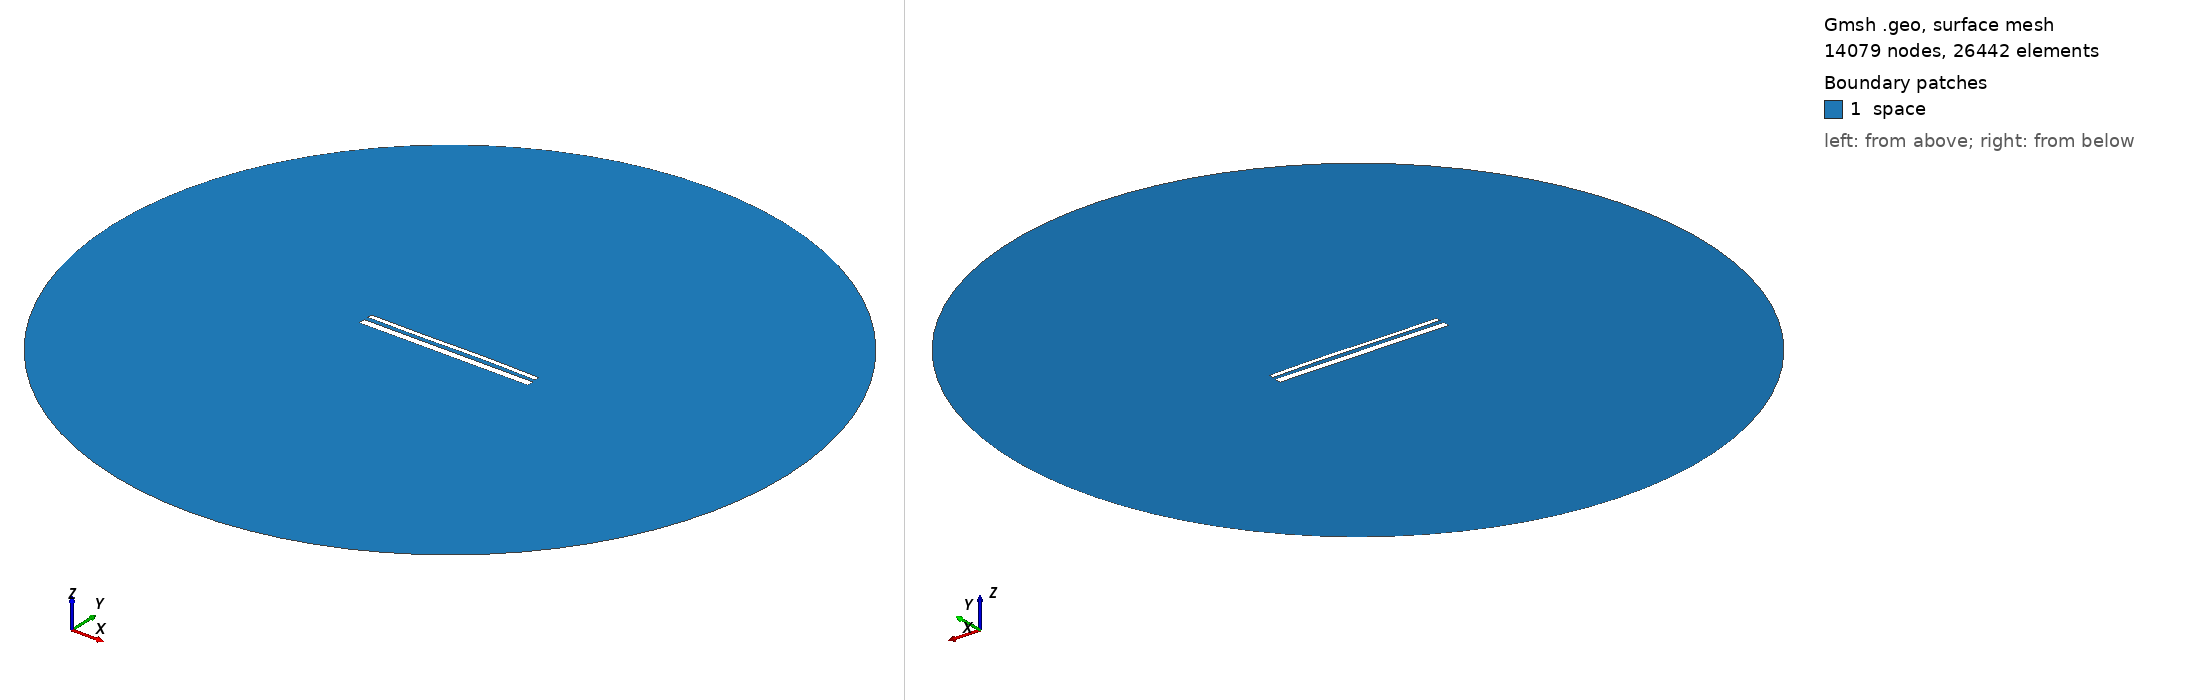

Gmsh geometry script, surface-meshed: 14079 nodes, 26442 surface elements. Boundary patches (legend numbers): 1 space. Left view from above one corner, right view from below the opposite corner. Legend entries are the model's physical surfaces. The drawing asked Gmsh for element sizes between 1% and 20% of the model's largest extent; the script's own settings can give other sizes.

=== 14578.geo (drawn) ===
//---------------------------------------
// Geometry kernel
//---------------------------------------

SetFactory("OpenCASCADE");



//---------------------------------------
// Parameters of the geometry
//---------------------------------------

// Overetch of the upper plate
overetch = 0.5;

// Distance between the plates
distance = 2.25;

// Discretization over the x axis (for the deformation)
nx = 50; 

// Length of the plate
L = 100 - overetch; 

// Number of modes
n = 4; 

// 1st mode coefficient
coeff(1) = -0.075;
beta(1) = 0.596864 * 3.1415926535 / L;

// 2nd mode coefficient
coeff(2) = 0.07499999999999998;
beta(2) = 1.49418 * 3.1415926535 / L;

// 3rd mode coefficient
coeff(3) = -0.15;
beta(3) = 2.50025 * 3.1415926535 / L;

// 4th mode coefficient
coeff(4) = 0.0;
beta(4) = 3.49999 * 3.1415926535 / L;



//---------------------------------------
// Upper plate (deformed rectangle)
//---------------------------------------

// Coordiantes of the upper plate
xmin = -50;
xmax = 50 - overetch;

// Height of the upper plate
yheight = 4 - 2 * overetch;

// Indexes of the points
UpperID[] = {};
LowerID[] = {};
LeftID[] = {};
RightID[] = {};

// Point index
p = 1;

// Horizontal edges
For i In {1:nx}
    x = xmin + (i-1)*(xmax - xmin)/(nx-1);

    y_bottom = distance / 2 + overetch;
    For j In {1:n}
        C = (Cosh(beta(j)*L) + Cos(beta(j)*L)) / (Sinh(beta(j)*L) + Sin(beta(j)*L));
        y_bottom  = y_bottom + coeff(j) * (Cosh(beta(j)*(x+50)) - Cos(beta(j)*(x+50)) - C * (Sinh(beta(j)*(x+50)) - Sin(beta(j)*(x+50))));
    EndFor

    y_top = y_bottom + yheight;

    Point(p) = {x, y_top, 0, 1.0};
    UpperID[i] = p;
    p = p + 1;

    Point(p) = {x, y_bottom, 0, 1.0};
    LowerID[i] = p;
    p = p + 1;
EndFor

// Create point lists
UpperPts[] = {}; LowerPts[] = {};
For i In {1:nx}
  UpperPts[] += {UpperID[i]};
  LowerPts[] += {LowerID[i]};
EndFor

// Build splines
Spline(1) = {UpperPts[]};
Spline(2) = {LowerPts[]};
Line(3) = {LowerPts[nx-1], UpperPts[nx-1]};
Line(4) = {LowerPts[0], UpperPts[0]};

// Build the plane surface
Curve Loop(1) = {2, 3, -1, -4};
Plane Surface(1) = {1};



//---------------------------------------
// Lower plate (rectangle)
//---------------------------------------

// Vertices
Point(1001) = {-50, -1, 0, 1.0};
Point(1002) = { 50, -1, 0, 1.0};
Point(1003) = { 50,  -5, 0, 1.0};
Point(1004) = {-50,  -5, 0, 1.0};

// Edges
Line(5) = {1001, 1002};
Line(6) = {1002, 1003};
Line(7) = {1003, 1004};
Line(8) = {1004, 1001};

// Plane surface
Line Loop(2) = {5, 6, 7, 8};
Plane Surface(2) = {2}; 



//---------------------------------------
// Outer (fictious) boundary
//---------------------------------------

// Points
Point(1005) = {0, 0, 0};       // Center
Point(1006) = {200, 0, 0};     // Start point
Point(1007) = {0, 200, 0};     // 90 degrees
Point(1008) = {-200, 0, 0};    // 180 degrees
Point(1009) = {0, -200, 0};    // 270 degrees

// Circle arcs (each needs start, center, end)
Circle(9) = {1006, 1005, 1007};
Circle(10) = {1007, 1005, 1008};
Circle(11) = {1008, 1005, 1009};
Circle(12) = {1009, 1005, 1006};

// Plane surface for the entire domain
Curve Loop(3) = {9, 10, 11, 12};
Surface(3) = {3};

// Subtract the plates from the whole domain to obtain the actual domain where we want to solve the equations
BooleanDifference{ Surface{3}; Delete; }{ Surface{1}; Surface{2}; Delete; }




//---------------------------------------
// Transfinite Lines/Curves
//---------------------------------------

// Set the number of points on the boundaries
r = 7;

// Plates
Transfinite Curve {1, 2} = 50*r Using Progression 1;
Transfinite Curve {3, 4} = 2*r Using Progression 1;
Transfinite Line {5, 7} = 50*r Using Progression 1;
Transfinite Line {6, 8} = 2*r Using Progression 1;

// Outer boundary
Transfinite Line {9, 10, 11, 12} = 20 Using Progression 1;



//---------------------------------------
// Physical groups
//---------------------------------------                

// Physical curves (boundaries)
Physical Line("force_segment", 10) = {2};
Physical Line("upper_plate", 11) = {1, 3, 4};
Physical Line("lower_plate", 12) = {5, 6, 7, 8};
Physical Line("boundary", 20) = {9, 10, 11, 12};

// Physical Surfaces
Physical Surface("space", 30) = {3};



//---------------------------------------
// 6. Generate the Mesh
//---------------------------------------

// 2D mesh generation
Mesh 2;
